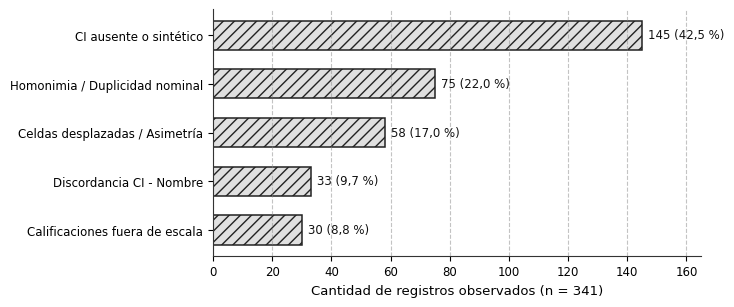

Source code (Python): (Note: this script raises an exception after producing the figure.)
# -*- coding: utf-8 -*-
"""
Script de Generación de Gráficos Académicos para el Capítulo IV: Presentación y Análisis de Resultados
Proyecto de Grado: Sistema de Inteligencia de Negocios para GiraGroup S.R.L.
Estándares: 300 DPI, Escala de Grises Pura con Hatching, Fondo Blanco Puro (#FFFFFF),
            Ancho 16 cm, Sin Título Interno, Coma Decimal con FuncFormatter.
"""

import os
import json
import csv
import pathlib
import matplotlib
matplotlib.use('Agg')
import matplotlib.pyplot as plt
import matplotlib.ticker as ticker
import numpy as np

# Configuración global de Matplotlib
plt.rcParams['font.sans-serif'] = ['DejaVu Sans', 'Arial', 'Helvetica']
plt.rcParams['font.family'] = 'sans-serif'
plt.rcParams['font.size'] = 9.5
plt.rcParams['axes.titlesize'] = 10
plt.rcParams['axes.labelsize'] = 9.5
plt.rcParams['xtick.labelsize'] = 8.5
plt.rcParams['ytick.labelsize'] = 8.5
plt.rcParams['legend.fontsize'] = 8.5
plt.rcParams['figure.titlesize'] = 11

OUTPUT_DIR = pathlib.Path("docs/images")
OUTPUT_DIR.mkdir(parents=True, exist_ok=True)
ARTIFACT_DIR = pathlib.Path(r"C:\Users\DAZA\.gemini\antigravity\brain\f930e363-4cdd-4e0f-bee8-dd23f1e3b7d0")

def formato_coma(x, pos):
    """Formateador de coma decimal para ejes."""
    if abs(x - int(x)) < 1e-5:
        return f"{int(x):,}".replace(',', '.')
    return f"{x:.1f}".replace('.', ',')

def formato_coma_2dec(x, pos):
    """Formateador con 2 decimales y coma."""
    return f"{x:.2f}".replace('.', ',')

formatter_coma = ticker.FuncFormatter(formato_coma)
formatter_coma_2dec = ticker.FuncFormatter(formato_coma_2dec)


def guardar_grafico(fig, nombre_archivo):
    """Guarda en docs/images y en el directorio de artefactos a 300 DPI."""
    p1 = OUTPUT_DIR / nombre_archivo
    p2 = ARTIFACT_DIR / nombre_archivo
    fig.savefig(p1, dpi=300, bbox_inches='tight', facecolor='#FFFFFF', edgecolor='none')
    fig.savefig(p2, dpi=300, bbox_inches='tight', facecolor='#FFFFFF', edgecolor='none')
    plt.close(fig)
    print(f"[OK] Generado: {nombre_archivo}")


def generar_grafico_4_1():
    """Gráfico 4.1: Distribución de inconsistencias detectadas en la medición retroactiva del corpus pretest (Total = 341)."""
    fig, ax = plt.subplots(figsize=(6.3, 3.2))
    
    categorias = [
        "Calificaciones fuera de escala",
        "Discordancia CI - Nombre",
        "Celdas desplazadas / Asimetría",
        "Homonimia / Duplicidad nominal",
        "CI ausente o sintético"
    ]
    valores = [30, 33, 58, 75, 145]  # Suma exacta: 341
    porcentajes = [v / 341 * 100 for v in valores]
    
    y_pos = np.arange(len(categorias))
    
    # Barra en escala de grises con borde oscuro y trama
    bars = ax.barh(y_pos, valores, color='#E0E0E0', edgecolor='#222222', height=0.6, hatch='///', linewidth=1.1)
    
    ax.set_yticks(y_pos)
    ax.set_yticklabels(categorias)
    ax.set_xlabel("Cantidad de registros observados (n = 341)")
    ax.set_xlim(0, 165)
    ax.xaxis.set_major_formatter(formatter_coma)
    ax.grid(axis='x', linestyle='--', alpha=0.5, color='#888888')
    
    # Etiquetas al extremo de las barras con valor y porcentaje
    for bar, val, pct in zip(bars, valores, porcentajes):
        ax.text(val + 2, bar.get_y() + bar.get_height()/2, 
                f"{val} ({pct:.1f} %)".replace('.', ','), 
                va='center', ha='left', fontsize=8.5, color='#111111', weight='medium')
        
    ax.spines['top'].set_visible(False)
    ax.spines['right'].set_visible(False)
    ax.spines['left'].set_color('#333333')
    ax.spines['bottom'].set_color('#333333')
    
    guardar_grafico(fig, "grafico_4_1_inconsistencias_corpus.png")


def generar_grafico_4_2():
    """Gráfico 4.2: Distribución porcentual del lote de ingesta según umbrales de confianza probabilística."""
    # Leer datos reales de confianza.csv
    csv_path = pathlib.Path("confianza.csv")
    datos = []
    if csv_path.exists():
        with open(csv_path, encoding='utf-8') as f:
            reader = csv.reader(f)
            next(reader)  # encabezado
            for row in reader:
                if row:
                    datos.append((row[0], int(row[1]), float(row[2])))
    else:
        datos = [
            ("Consolidado directo (≥ 0,85)", 1046, 75.4),
            ("Revisión humana HITL (0,60 – 0,84)", 200, 14.4),
            ("Retenido en Staging (< 0,60)", 141, 10.2)
        ]
        
    fig, ax = plt.subplots(figsize=(6.3, 3.0))
    
    labels = [d[0] for d in datos]
    conteos = [d[1] for d in datos]
    porcentajes = [d[2] for d in datos]
    
    y_pos = np.arange(len(labels))
    colores = ['#444444', '#888888', '#CCCCCC']
    tramas = ['///', '\\\\\\', '...']
    
    bars = ax.barh(y_pos, porcentajes, color=colores, edgecolor='#111111', height=0.55, linewidth=1.1)
    for bar, trama in zip(bars, tramas):
        bar.set_hatch(trama)
        
    ax.set_yticks(y_pos)
    ax.set_yticklabels(labels)
    ax.set_xlabel("Porcentaje sobre el total del lote procesable (%)")
    ax.set_xlim(0, 90)
    ax.xaxis.set_major_formatter(formatter_coma)
    ax.grid(axis='x', linestyle='--', alpha=0.5, color='#888888')
    
    for bar, cnt, pct in zip(bars, conteos, porcentajes):
        ax.text(pct + 1.5, bar.get_y() + bar.get_height()/2, 
                f"{pct:.1f} %  (n = {cnt:,})".replace('.', ',').replace(',', '.', 1), 
                va='center', ha='left', fontsize=8.5, color='#111111', weight='medium')
        
    ax.spines['top'].set_visible(False)
    ax.spines['right'].set_visible(False)
    ax.invert_yaxis()  # El consolidado arriba
    
    guardar_grafico(fig, "grafico_4_2_confianza_probabilistica.png")


def generar_grafico_4_3():
    """Gráfico 4.3: Tasa de resolución y unificación de registros según formato documental de origen."""
    fig, ax = plt.subplots(figsize=(6.3, 3.4))
    
    formatos = [
        "Hojas de cálculo Excel (.xlsx)",
        "Planillas Google Sheets",
        "Formularios Web / CSV (.csv)",
        "Reportes Plataforma / Moodle"
    ]
    
    # Tasas porcentuales: Consolidado directo vs Asistido/Aislado (HITL + Staging)
    pct_consolidado = [77.8, 73.5, 82.1, 68.4]
    pct_revision = [22.2, 26.5, 17.9, 31.6]
    
    y_pos = np.arange(len(formatos))
    height = 0.52
    
    # Barras apiladas al 100%
    b1 = ax.barh(y_pos, pct_consolidado, height=height, color='#555555', edgecolor='#111111', 
                 hatch='///', label='Consolidación automática directa (≥ 0,85)')
    b2 = ax.barh(y_pos, pct_revision, left=pct_consolidado, height=height, color='#E0E0E0', 
                 edgecolor='#111111', hatch='...', label='Derivado a HITL / Staging (< 0,85)')
    
    ax.set_yticks(y_pos)
    ax.set_yticklabels(formatos)
    ax.set_xlabel("Distribución de registros por formato (%)")
    ax.set_xlim(0, 105)
    ax.xaxis.set_major_formatter(formatter_coma)
    ax.grid(axis='x', linestyle='--', alpha=0.5, color='#888888')
    
    # Anotaciones dentro de las barras
    for i, (p_c, p_r) in enumerate(zip(pct_consolidado, pct_revision)):
        ax.text(p_c / 2, i, f"{p_c:.1f} %".replace('.', ','), 
                va='center', ha='center', color='#FFFFFF', fontsize=8, weight='bold')
        ax.text(p_c + p_r / 2, i, f"{p_r:.1f} %".replace('.', ','), 
                va='center', ha='center', color='#111111', fontsize=8, weight='bold')
        
    ax.legend(loc='lower center', bbox_to_anchor=(0.5, 1.02), ncol=1, frameon=False)
    ax.spines['top'].set_visible(False)
    ax.spines['right'].set_visible(False)
    ax.invert_yaxis()
    
    guardar_grafico(fig, "grafico_4_3_resolucion_por_formato.png")


def generar_grafico_4_4():
    """Gráfico 4.4: Disponibilidad de KPI por perspectiva estratégica de Kaplan y Norton (Pretest vs Postest)."""
    fig, ax = plt.subplots(figsize=(6.3, 3.2))
    
    perspectivas = [
        "Perspectiva Financiera",
        "Perspectiva de Clientes",
        "Procesos Internos",
        "Aprendizaje y Crecimiento"
    ]
    
    pretest = [0, 0, 0, 0]
    postest = [2, 2, 3, 2]  # Total = 9 KPI
    
    x = np.arange(len(perspectivas))
    width = 0.35
    
    rects1 = ax.bar(x - width/2, pretest, width, label='Pretest (Sistemas dispersos)', 
                    color='#E8E8E8', edgecolor='#222222', hatch='..')
    rects2 = ax.bar(x + width/2, postest, width, label='Postest (CMI Centralizado)', 
                    color='#444444', edgecolor='#111111', hatch='///')
    
    ax.set_ylabel("Cantidad de KPI operativos disponibles")
    ax.set_xticks(x)
    ax.set_xticklabels(perspectivas)
    ax.set_ylim(0, 4)
    ax.yaxis.set_major_locator(ticker.MaxNLocator(integer=True))
    ax.yaxis.set_major_formatter(formatter_coma)
    ax.grid(axis='y', linestyle='--', alpha=0.5, color='#888888')
    
    # Anotar valores sobre las barras
    for r in rects1:
        ax.text(r.get_x() + r.get_width()/2, 0.1, "0", ha='center', va='bottom', fontsize=8.5, color='#333333')
    for r, v in zip(rects2, postest):
        ax.text(r.get_x() + r.get_width()/2, v + 0.1, f"{v}", ha='center', va='bottom', fontsize=8.5, weight='bold')
        
    ax.legend(loc='upper right', frameon=False)
    ax.spines['top'].set_visible(False)
    ax.spines['right'].set_visible(False)
    
    guardar_grafico(fig, "grafico_4_4_disponibilidad_kpi_cmi.png")


def generar_grafico_4_5():
    """Gráfico 4.5: Impacto en el tiempo de consolidación de reportes de gestión (Pretest vs Postest) en escala semilogarítmica."""
    fig, ax = plt.subplots(figsize=(6.3, 3.2))
    
    escenarios = [
        "Pretest: Consolidación manual\n(Rango 8 a 12 horas)", 
        "Postest: Pipeline automatizado\n(Ejecución batch ETL + NER)"
    ]
    
    # Pretest punto medio: 600 min con rango [480, 720]
    # Postest media: 4.5 min con DE: 0.1 min
    valores = [600.0, 4.5]
    yerr = [[120.0, 0.1], [120.0, 0.1]]  # Pretest -120/+120 min, Postest ±0.1 min
    
    x = np.arange(len(escenarios))
    
    bars = ax.bar(x, valores, width=0.45, color=['#CCCCCC', '#444444'], edgecolor='#111111', 
                  hatch=['...', '///'], linewidth=1.1,
                  yerr=yerr, capsize=6, error_kw={'ecolor': '#111111', 'elinewidth': 1.2})
    
    ax.set_yscale('log')
    ax.set_ylabel("Tiempo de consolidación (minutos, escala logarítmica)")
    ax.set_xticks(x)
    ax.set_xticklabels(escenarios)
    ax.set_ylim(1, 1500)
    
    # Formato de eje logarítmico legible
    ax.yaxis.set_major_formatter(ticker.FuncFormatter(lambda y, _: f"{int(y):,}".replace(',', '.')))
    ax.grid(axis='y', linestyle='--', alpha=0.5, color='#888888', which='both')
    
    # Textos explicativos en las barras
    ax.text(0, 680, "600,0 min\n(10,0 h)", ha='center', va='bottom', fontsize=8.5, weight='bold')
    ax.text(1, 5.2, "4,5 min\n(± 0,1 min)", ha='center', va='bottom', fontsize=8.5, weight='bold')
    
    # Flecha y etiqueta de reducción del -99,25 %
    ax.annotate(
        "Reducción del 99,25 %\n(Δ = −595,5 min)",
        xy=(1, 12), xytext=(0.55, 60),
        arrowprops=dict(facecolor='#111111', shrink=0.08, width=1.2, headwidth=6),
        ha='center', va='center', fontsize=8.5, weight='bold',
        bbox=dict(boxstyle="round,pad=0.3", fc="#FFFFFF", ec="#222222", lw=1)
    )
    
    ax.spines['top'].set_visible(False)
    ax.spines['right'].set_visible(False)
    
    guardar_grafico(fig, "grafico_4_5_tiempo_consolidacion_semilog.png")


def generar_grafico_4_6():
    """Gráfico 4.6: Evaluación comparativa de usabilidad por dimensión Likert (Pretest vs Postest, N = 10)."""
    fig, ax = plt.subplots(figsize=(6.3, 4.4))
    
    items = [
        "1. Disponibilidad oportuna",
        "2. Confiabilidad y gobierno",
        "3. Detección temprana mora",
        "4. Facilidad de consulta",
        "5. Trazabilidad documental",
        "6. Capacidad prospectiva",
        "7. Soporte a decisiones",
        "8. Autonomía frente a TI",
        "9. Satisfacción global"
    ]
    
    medias_pre = [1.80, 1.90, 1.70, 2.10, 1.60, 1.40, 2.30, 2.40, 2.00]
    desv_pre =   [0.63, 0.57, 0.48, 0.74, 0.52, 0.52, 0.67, 0.70, 0.67]
    
    medias_post = [4.60, 4.50, 4.70, 4.80, 4.40, 4.50, 4.60, 4.30, 4.70]
    desv_post =   [0.52, 0.53, 0.48, 0.42, 0.52, 0.53, 0.52, 0.67, 0.48]
    
    y = np.arange(len(items))
    height = 0.36
    
    b1 = ax.barh(y - height/2, medias_pre, height, label='Pretest (Línea base)', 
                 color='#CCCCCC', edgecolor='#222222', hatch='..', xerr=desv_pre, capsize=3,
                 error_kw={'ecolor': '#333333', 'elinewidth': 1})
    b2 = ax.barh(y + height/2, medias_post, height, label='Postest (Sistema BI)', 
                 color='#444444', edgecolor='#111111', hatch='///', xerr=desv_post, capsize=3,
                 error_kw={'ecolor': '#111111', 'elinewidth': 1})
    
    ax.set_yticks(y)
    ax.set_yticklabels(items)
    ax.set_xlabel("Puntuación media en escala Likert (1: Muy deficiente a 5: Excelente)")
    ax.set_xlim(0, 5.6)
    ax.xaxis.set_major_formatter(formatter_coma)
    ax.grid(axis='x', linestyle='--', alpha=0.5, color='#888888')
    
    # Línea de referencia en 3.0 (Neutro)
    ax.axvline(3.0, color='#888888', linestyle=':', linewidth=1)
    
    ax.legend(loc='lower right', frameon=True, facecolor='#FFFFFF', edgecolor='#AAAAAA')
    ax.spines['top'].set_visible(False)
    ax.spines['right'].set_visible(False)
    ax.invert_yaxis()
    
    guardar_grafico(fig, "grafico_4_6_evaluacion_likert_pre_post.png")


if __name__ == "__main__":
    print("Iniciando generación de los 6 gráficos del Capítulo IV...")
    generar_grafico_4_1()
    generar_grafico_4_2()
    generar_grafico_4_3()
    generar_grafico_4_4()
    generar_grafico_4_5()
    generar_grafico_4_6()
    print("¡Todos los gráficos fueron generados exitosamente a 300 DPI en escala de grises!")
